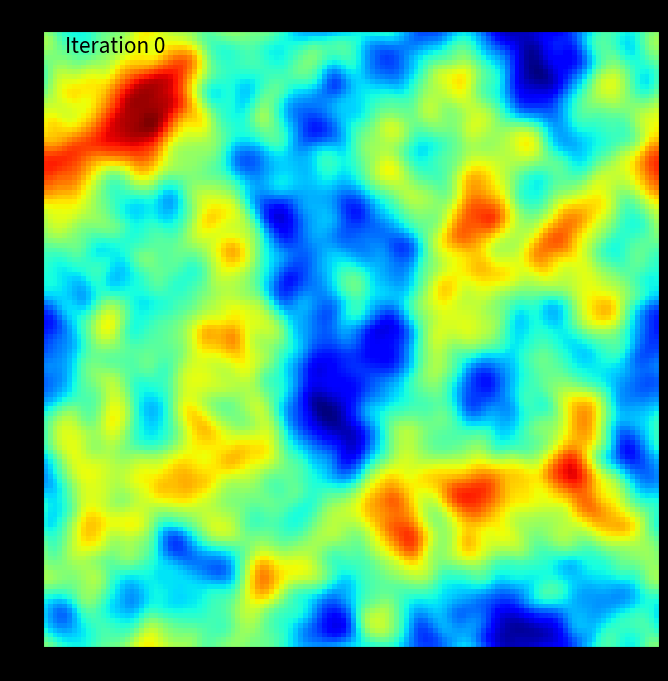
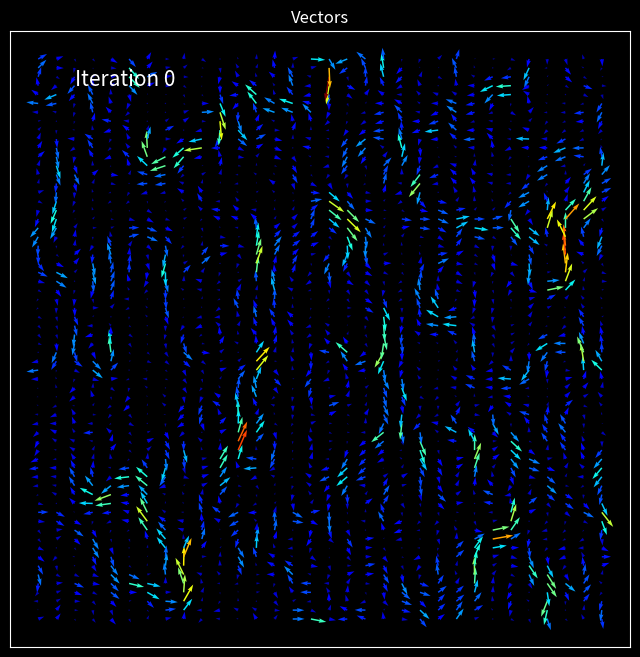

Reproduce these figures in Python, in order.
# -*- coding: utf-8 -*-
"""
Fluids Final - Rossby Waves
"""

import numpy as np
import matplotlib.pyplot as plt
from matplotlib.animation import FuncAnimation, PillowWriter
from scipy import signal


Lx = 1024e3 # km, size of domain
Ly = 1024e3 # km
dx = 8e3 # km, matching grid size to domain
dy = 8e3 # km
Rd = 3 * 100e3 # km, radius of deformation small enough to see effects propagate
n_iter = 1000
skip = 200
K = 10000 # Eddy diffusivity, m2/sec
beta = 0.7 * 10**-9 # Rossby parameter, 1/ms, 
dt = 1500 # Seconds, will tentatively be changed
jason = -np.inf#(dx / (2 * dt))**2
# www.ncl.ucar.edu/Document/Functions/Contributed/beta_dfdy_rossby.shtml


def calc_vel(psi, dx, dy):
    """
    Takes our periodic gradient in x, y to obtain u, v
    
    Need a few extra lines to ensure periodic BCs
    """
    size = psi.shape
    # Create a replica PSI with extra ghost points
    psi_periodic = np.zeros((size[0] + 4, size[1] + 4))
    psi_periodic[2:-2, 2:-2] = psi
    # Left ghost points
    psi_periodic[2:-2, :2] = psi[:, -2:]
    # Right ghost points
    psi_periodic[2:-2, -2:] = psi[:, :2]
    # Top and botton now
    psi_periodic[:2, 2:-2] = psi[-2:, :]
    psi_periodic[-2:, 2:-2] = psi[:2, :]
    
    v, u = np.gradient(psi_periodic, dx, dy)
    # Delete the extra u and v components
    return u[2:-2, 2:-2].T, -v[2:-2, 2:-2].T


def calc_vel_f(psi_f, freqs):
    """
    Calculates the fourier transforms of u, v
    """
    u_f = 1j * freqs[1] * psi_f
    v_f = -1j * freqs[0] * psi_f
    return u_f, v_f


def butter_lowpass_filter(data, cutoff, fs, order):
    """
    Lowpass filter
    """
    nyq = 0.5 * fs
    normal_cutoff = cutoff / nyq
    # Get the filter coefficients 
    b, a = signal.butter(order, normal_cutoff, btype='low', analog=False)
    y = signal.filtfilt(b, a, data)
    return y


def initiate_vars(Lx, Ly, dx, dy, dt, Rd):
    """
    Initiate our streamfunction, and calculate our initial u, v, potential
    vorticity, and wavenumbers
    """
    
    Nx = int(Lx / dx)
    Ny = int(Ly / dy)
    # Get fourier freqs and stack along appropriate axis
    freqs = np.fft.fftfreq(Nx, dx)
    freqs_x, freqs_y = np.meshgrid(freqs, freqs)
    
    np.random.seed(234)
    #psi = np.random.randn(Ny, Nx)
    # Gaussian start to see wave?
    k1d = signal.windows.gaussian(Nx, std=Nx//5).reshape(Nx, 1)
    l1d = signal.windows.gaussian(Ny, std=Ny//5).reshape(Ny, 1)
    #psi = np.outer(l1d, k1d)
    q = np.random.normal(0, 1e-4, (Nx, Ny))
    q_f = np.fft.fft2(q)
    psi = np.abs(np.fft.ifft2(-q_f /\
                              (freqs_x**2 + freqs_y**2 + (1 / Rd)**2)))
    
    # x = np.vstack([np.arange(0, Nx, dx)] * Nx)
    # y = np.vstack([np.arange(0, Nx, dx)] * Ny)
    
    u, v = calc_vel(psi, dx, dy)
    
    mag = u**2 + v**2
    u *= (abs(mag) > jason).astype(int)
    v *= (abs(mag) > jason).astype(int)
    
    # Calculate potential vorticity
    psi_f = np.fft.fft2(psi)
    q_f = -(freqs_x**2 + freqs_y**2 + (1 / Rd)**2) * psi_f
    
    return psi, u, v, (freqs_x, freqs_y), q_f


def iterate_pot_vort(psi, u, v, q_f, freqs, old_vals=None):
    """
    Does one iteration loop to update potential vorticity
    """
    method = 'fft' # or fft/convolve. Not a decided thing so not a func param
    # Get relevant fourier transforms
    v_f = np.fft.fft2(v)
    u_f = np.fft.fft2(u)
    q = np.real(np.fft.ifft2(q_f))
    
    if old_vals is None:    
        # Forward Euler update equation
        if method == 'fft':
            q_f_new = dt * ((-K * (freqs[0]**2 + freqs[1]**2) * q_f) -\
                       1j * freqs[0] * np.fft.fft2(u * q) - 1j * freqs[1] * np.fft.fft2(v * q) -\
                           v_f * beta) + q_f
        elif method == 'convolve':
            q_f_new = dt * ((-K * (freqs[0]**2 + freqs[1]**2) * q_f -\
                             1j * freqs[0] * signal.fftconvolve(u_f, q_f, 
                                                                mode='same') -\
                                 1j * freqs[1] * signal.fftconvolve(v_f, q_f,
                                                                    mode='same') -\
                                         beta * v_f)) + q_f
    else:
        # Adams-bashworth for other steps
        q_f_old, u_f_old, v_f_old, u_old, v_old = old_vals
        if method == 'fft':
            q_old = np.real(np.fft.ifft2(q_f_old))
            
            q_f_new = 1.5 * dt * ((-K * (freqs[0]**2 + freqs[1]**2) * q_f) -\
                       1j * freqs[0] * np.fft.fft2(u * q) - 1j * freqs[1] * np.fft.fft2(v * q) -\
                           v_f * beta) -\
                      0.5 * dt * ((-K * (freqs[0]**2 + freqs[1]**2) * q_f_old) -\
                                     1j * freqs[0] * np.fft.fft2(u_old * q_old) - 1j *\
                                    freqs[1] * np.fft.fft2(v_old * q_old) -\
                                     v_f_old * beta) + q_f
        elif method == 'convolve':
            q_f_new = 1.5 * dt * ((-K * (freqs[0]**2 + freqs[1]**2) * q_f -\
                                   1j * freqs[0] * signal.fftconvolve(u_f, q_f, 
                                                                mode='same') -\
                                       1j * freqs[1] * signal.fftconvolve(v_f, q_f,
                                                               mode='same') -\
                                           beta * v_f)) -\
                    0.5 * dt * ((-K * (freqs[0]**2 + freqs[1]**2) * q_f_old -\
                                     1j * freqs[0] * signal.fftconvolve(u_f_old, q_f_old, 
                                                                        mode='same') -\
                                         1j * freqs[1] * signal.fftconvolve(v_f_old, q_f_old,
                                                                            mode='same') -\
                                                 beta * v_f_old)) + q_f
        
        
    # Lowpass filter to ensure signal doesn't explode
    q_f_new *= (abs(q_f_new) < 0.005).astype(int)
    #  q_new = np.abs(np.fft.ifft2(q_f_new))

    #psi = np.abs(np.fft.ifft2(-q_f_new /\
    #                          (freqs[0]**2 + freqs[1]**2 + (1 / Rd)**2)))
    psi_f = -q_f_new / (freqs[0]**2 + freqs[1]**2 + (1 / Rd)**2)
    psi = np.real(np.fft.ifft2(psi_f))
    
    #u, v = calc_vel(psi, dx, dy) 
    #u = u.T
    #v = v.T
    u_f_old, v_f_old = u_f, v_f
    u_old, v_old = u, v

    u_f, v_f = calc_vel_f(psi_f, freqs)
    u = np.real(np.fft.ifft2(u_f))
    v = np.real(np.fft.ifft2(v_f))
    
    mag = u**2 + v**2
    u *= (abs(mag) > jason).astype(int)
    v *= (abs(mag) > jason).astype(int)
    
    q_f_old = q_f
    q_f = q_f_new
    
    old_vals = [q_f_old, u_f_old, v_f_old, u_old, v_old]
    
    return psi, u, v, q_f, old_vals


def animate_all(psi, u, v, q_f, freqs, max_t, title='', step=300):
    """
    Animates VECTORS across simulation duration
    """
    plt.style.use('dark_background')
    # Initiate the axes correctly
    fig, ax = plt.subplots(figsize=(6,6))
    mag = u**2 + v**2
    field = ax.quiver(u, v, mag, cmap=plt.cm.jet)
    ax.tick_params(left = False, right = False , labelleft = False, 
                labelbottom = False, bottom = False)
    ax.set_title(title)

    def update(frame, psi, u, v, q_f, freqs, q_f_old):
        psi, u, v, q_f, q_f_old = iterate_pot_vort(psi, u, v, q_f,
                                                   freqs, None)
        
        mag = u**2 + v**2
        field.set_UVC(u, v, mag)
        return field,

    ani = FuncAnimation(fig, update, frames = np.arange(0, n_iter), interval=step,
                        fargs=(psi, u, v, q_f, freqs, None), blit=False)
    return ani


def animate_psi(psi, u, v, q_f, freqs, n_iter, title='', step=300):
    """
    Animates VECTORS across simulation duration
    """
    plt.style.use('dark_background')
    # Initiate the axes correctly
    fig, ax = plt.subplots(figsize=(6,6))
    field = plt.imshow(psi, cmap=plt.cm.jet)
    ax.tick_params(left = False, right = False , labelleft = False , 
                labelbottom = False, bottom = False)
    ax.set_title(title)

    def update(frame, psi, u, v, q_f, freqs, q_f_old):
        psi, u, v, q_f, q_f_old = iterate_pot_vort(psi, u, v, q_f,
                                                   freqs, q_f_old)
        
        field.set_data(psi)
        return field,

    ani = FuncAnimation(fig, update, frames = np.arange(0, n_iter), interval=step,
                        fargs=(psi, u, v, q_f, freqs, None), blit=False)
    return ani


def plot_speeds(mag_test, scale='log'):
    """
    Plots mean and maximum wind speeds over simulation
     """
    plt.figure(1)
    plt.style.use('default')
    plt.title('Wind Speeds in Simulation', color='white')
    if scale == 'log':
        plt.semilogy(np.arange(0, n_iter), mag_test[:, 1], label='Maximum Speed')
        plt.semilogy(np.arange(0, n_iter), mag_test[:, 0], label='Mean Speed')
        plt.ylabel('log(m/s)', color='white')
    else:
        plt.plot(np.arange(0, n_iter), mag_test[:, 1], label='Maximum Speed')
        plt.plot(np.arange(0, n_iter), mag_test[:, 0], label='Mean Speed')
        plt.ylabel('m/s', color='white')
    plt.xlabel('Iterations', color='white')
    
    plt.legend()
    ax = plt.gca()
    ax.tick_params(axis='x', colors='white')
    ax.tick_params(axis='y', colors='white')
    plt.grid()


def plot_pos(pos_test):
    """
    Plots the particle position over time
    """
    plt.figure(2)
    plt.style.use('default')
    plt.plot(pos_test[:, 0], pos_test[:, 1])
    plt.xlabel('X (Periodic)')
    plt.ylabel('Y (Periodic)')
    ax = plt.gca()
    #ax.tick_params(axis='x', colors='black')
    #ax.tick_params(axis='y', colors='black')
    plt.grid()
    plt.title('Pathline of Particle')


def main():
    global ani_psi
    global ani_vel
    psi, u, v, freqs, q_f = initiate_vars(Lx, Ly, dx, dy, dt, Rd)
    old_vals = None
    
    # ani = animate_all(psi, u, v, q_f, freqs, n_iter, 'Meow', step=300)
    # anim = animate_psi(psi, u, v, q_f, freqs, n_iter, 'Meow', step=500)
    
    saved = [None for _ in range(n_iter)]
    saved_u = [None for _ in range(n_iter)]
    saved_v = [None for _ in range(n_iter)]
    # TESTING IF EXPLODES OR STABLE
    mag_test = np.zeros((n_iter, 2))
    pos_test = np.zeros((n_iter, 2))
    pos = np.array([32, 32], dtype=float)
    
    n = 0
    while n < n_iter:
        saved[n] = psi
        saved_u[n] = u[::2, ::4]
        saved_v[n] = v[::2, ::4]
        # Determining pathline of particle
        pos_test[n] = pos
        u_pos = u[int(pos[0]) % 64, int(pos[1]) % 64]
        v_pos = v[int(pos[0]) % 64, int(pos[1]) % 64]
        
        pos += np.array((dt * u_pos, dt * v_pos))
        # TESTING IF EXPLODES OR STABLE
        mag = (u**2 + v**2)**0.5
        mag_test[n] = mag.mean(), mag.max()
        
        
        psi, u, v, q_f, old_vals = iterate_pot_vort(psi, u, v, q_f, 
                                                   freqs, old_vals)
        
        n += 1
        print(f'\rLoading {(100 * n / n_iter):.2f}%', end='\r')
    
    # Debugging PLots
    # plot_speeds(mag_test, 'linear')
    # plot_pos(pos_test)
    
    saved = saved[skip:]
    saved_u = saved_u[skip:]
    saved_v = saved_v[skip:]

    fig, ax = plt.subplots(figsize=(8, 8))
    plt.style.use('dark_background')
    field = plt.imshow(saved[0], cmap=plt.cm.jet)
    ax.set_title('Streamfunction')
    count = plt.text(4, 4, s=f'Iteration {0}', color='Black', size=15)
    def animate(frame, saved):
        field.set_data(saved[frame])
        count.set_text(f'Iteration {frame}')
        return field, count,
    ani_psi = FuncAnimation(fig, animate, frames = np.arange(0, n_iter - skip),
                        fargs=(saved,), blit=False, interval=50)
    
    # ani_psi.save("C:\\Users\\<user>\\Downloads\\rossby_psi.gif",
    #               dpi=300, writer=PillowWriter(fps=25))
    
    
    fig_v, ax_v = plt.subplots(figsize=(8, 8))
    plt.style.use('dark_background')
    mag = saved_u[0]**2 + saved_v[0]**2
    field_v = ax_v.quiver(saved_u[0], saved_v[0], mag, cmap=plt.cm.jet)
    ax_v.tick_params(left = False, right = False , labelleft = False, 
                labelbottom = False, bottom = False)
    ax_v.set_title('Vectors')
    count_v = plt.text(2, 60, s=f'Iteration {0}', color='White', size=15)
    def animate(frame, saved_u, saved_v):        
        mag = saved_u[frame]**2 + saved_v[frame]**2
        field_v.set_UVC(saved_u[frame], saved_v[frame], 1.5 * mag)
        count_v.set_text(f'Iteration {frame}')
        return field_v, count_v,
    ani_vel = FuncAnimation(fig_v, animate, frames = np.arange(0, n_iter - skip),
                        fargs=(saved_u, saved_v), blit=False, interval=50)
    
    # ani_vel.save("C:\\Users\\<user>\\Downloads\\rossby_vel.gif",
    #               dpi=300, writer=PillowWriter(fps=25))
    

if __name__ == '__main__':
    main()
